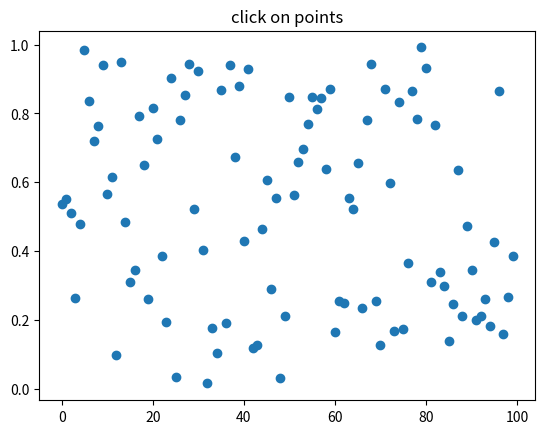

Source code (Python):
# https://matplotlib.org/3.1.1/users/event_handling.html

import numpy as np
import matplotlib.pyplot as plt

fig = plt.figure()
ax = fig.add_subplot(111)
ax.set_title('click on points')

line, = ax.plot(np.random.rand(100), 'o', picker=5)  # 5 points tolerance

def onpick(event):
    thisline = event.artist
    xdata = thisline.get_xdata()
    ydata = thisline.get_ydata()
    ind = event.ind
    points = tuple(zip(xdata[ind], ydata[ind]))
    print('onpick points:', points)

fig.canvas.mpl_connect('pick_event', onpick)

plt.show()
